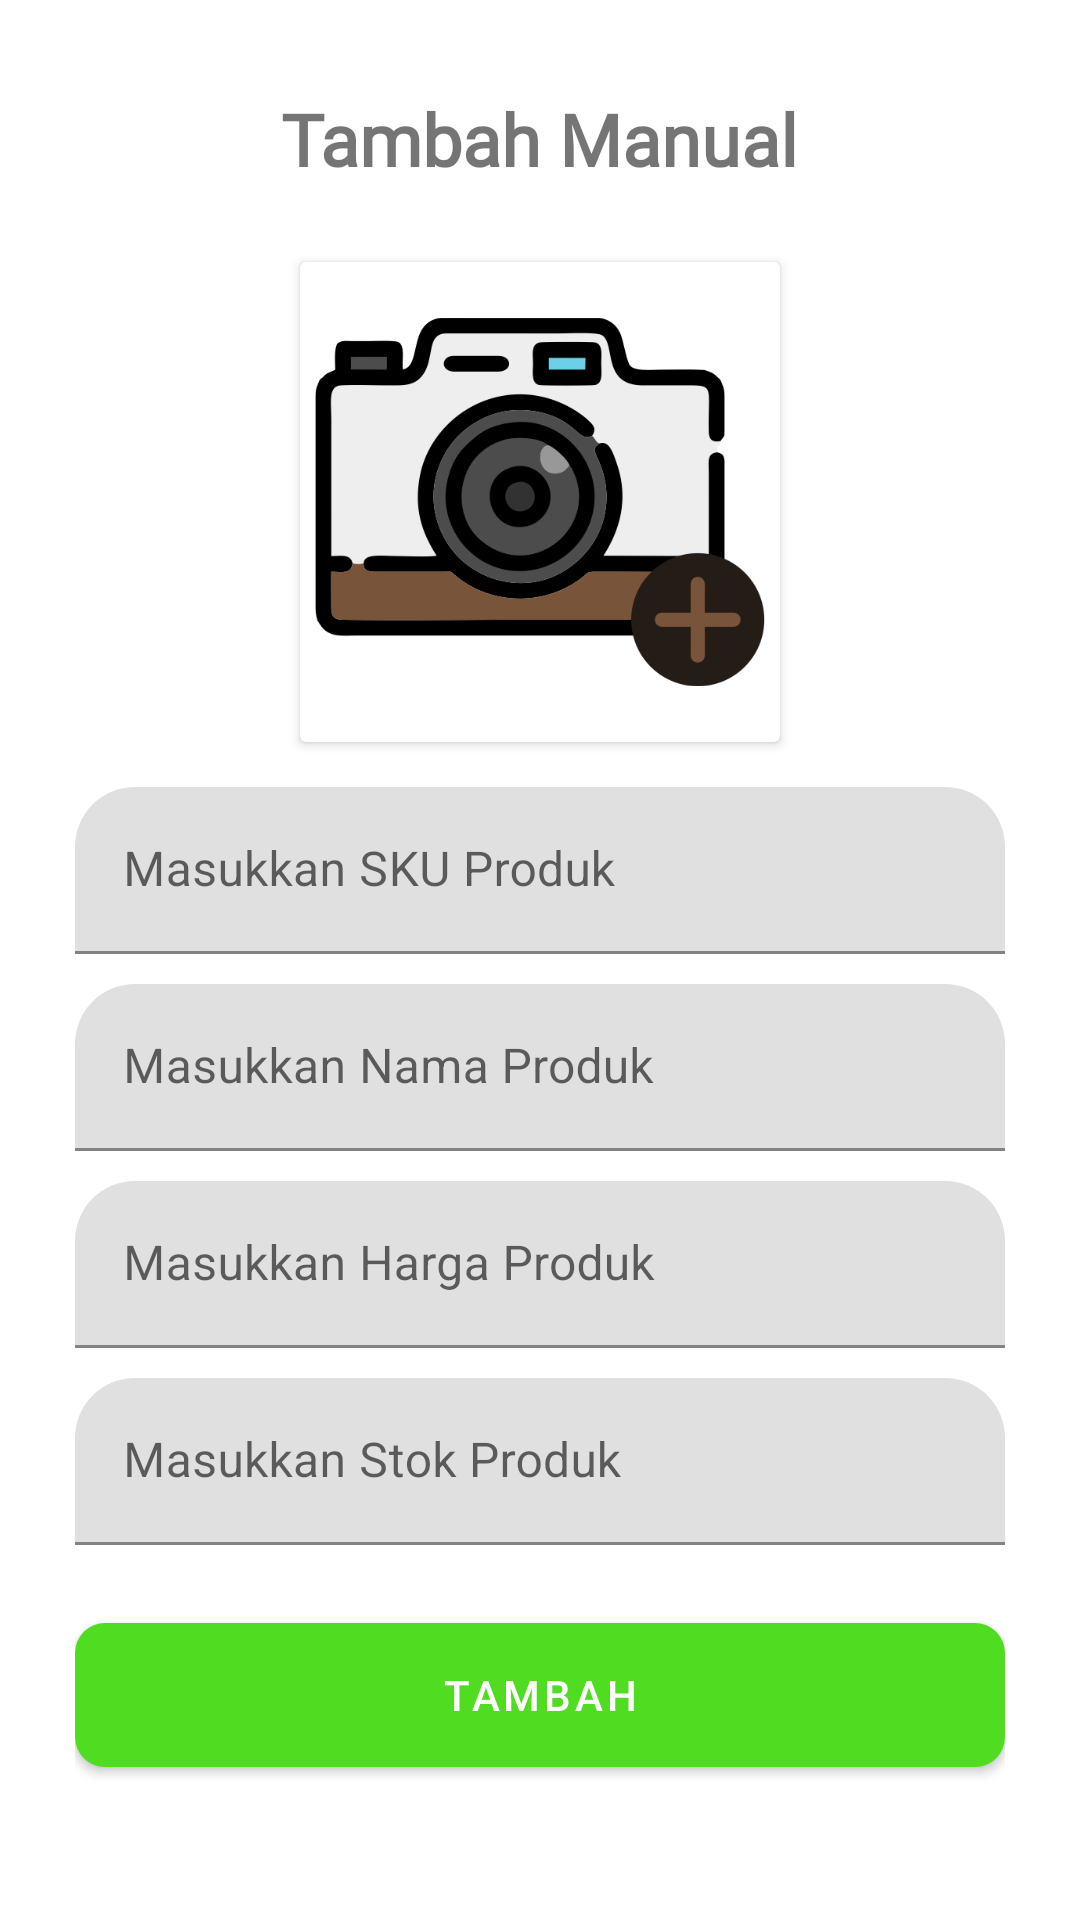

Write the Android layout XML for this screen, with the resource values it uses.
<!-- AndroidManifest.xml: application theme Theme.KasirMobile -->
<!-- res/layout/activity_tambah_manual.xml -->
<?xml version="1.0" encoding="utf-8"?>
<ScrollView xmlns:android="http://schemas.android.com/apk/res/android"
    xmlns:app="http://schemas.android.com/apk/res-auto"
    xmlns:tools="http://schemas.android.com/tools"
    android:layout_width="match_parent"
    android:layout_height="match_parent"
    tools:context=".Activity.TambahManualActivity">

    <LinearLayout
        android:layout_width="match_parent"
        android:layout_height="match_parent"
        android:gravity="center_horizontal"
        android:orientation="vertical"
        android:padding="25dp">

        <TextView
            android:id="@+id/tv_judul"
            android:layout_width="wrap_content"
            android:layout_height="wrap_content"
            android:layout_marginTop="5dp"
            android:layout_marginBottom="10dp"
            android:fontFamily="@font/momcake"
            android:text="Tambah Manual"
            android:textSize="24dp"
            android:textStyle="bold" />

        <androidx.cardview.widget.CardView
            android:layout_width="wrap_content"
            android:layout_height="wrap_content"
            android:background="?android:attr/selectableItemBackground"
            android:layout_margin="15dp">

            <ImageView
                android:id="@+id/iv_gambar"
                android:layout_width="150dp"
                android:layout_height="150dp"
                android:layout_margin="5dp"
                android:src="@drawable/foto"
                app:srcCompat="@drawable/foto" />

        </androidx.cardview.widget.CardView>

        <com.google.android.material.textfield.TextInputLayout
            android:layout_width="match_parent"
            android:layout_height="wrap_content"
            android:layout_marginBottom="10dp"
            app:boxCornerRadiusTopEnd="20dp"
            app:boxCornerRadiusTopStart="20dp">

            <com.google.android.material.textfield.TextInputEditText
                android:maxLength="13"
                android:id="@+id/edt_tambah_produk_sku"
                android:layout_width="match_parent"
                android:layout_height="wrap_content"
                android:hint="Masukkan SKU Produk"
                android:inputType="number" />

        </com.google.android.material.textfield.TextInputLayout>

        <com.google.android.material.textfield.TextInputLayout
            android:layout_width="match_parent"
            android:layout_height="wrap_content"
            android:layout_marginBottom="10dp"
            app:boxCornerRadiusTopEnd="20dp"
            app:boxCornerRadiusTopStart="20dp">

            <com.google.android.material.textfield.TextInputEditText
                android:maxLength="25"
                android:id="@+id/edt_tambah_produk_nama"
                android:layout_width="match_parent"
                android:layout_height="wrap_content"
                android:hint="Masukkan Nama Produk"
                android:inputType="textShortMessage"/>

        </com.google.android.material.textfield.TextInputLayout>

        <com.google.android.material.textfield.TextInputLayout
            android:layout_width="match_parent"
            android:layout_height="wrap_content"
            android:layout_marginBottom="10dp"
            app:boxCornerRadiusTopEnd="20dp"
            app:boxCornerRadiusTopStart="20dp">

            <com.google.android.material.textfield.TextInputEditText
                android:maxLength="7"
                android:id="@+id/edt_tambah_produk_harga"
                android:layout_width="match_parent"
                android:layout_height="wrap_content"
                android:hint="Masukkan Harga Produk"
                android:inputType="number" />

        </com.google.android.material.textfield.TextInputLayout>

        <com.google.android.material.textfield.TextInputLayout
            android:layout_width="match_parent"
            android:layout_height="wrap_content"
            android:layout_marginBottom="10dp"
            app:boxCornerRadiusTopEnd="20dp"
            app:boxCornerRadiusTopStart="20dp">

            <com.google.android.material.textfield.TextInputEditText
                android:maxLength="5"
                android:id="@+id/edt_tambah_produk_stok"
                android:layout_width="match_parent"
                android:layout_height="wrap_content"
                android:hint="Masukkan Stok Produk"
                android:inputType="number" />

        </com.google.android.material.textfield.TextInputLayout>

        <com.google.android.material.button.MaterialButton
            android:id="@+id/mbt_tambah"
            android:layout_width="match_parent"
            android:layout_height="60dp"
            android:layout_marginTop="10dp"
            android:text="Tambah"
            app:cornerRadius="10dp" />

    </LinearLayout>


</ScrollView>
<!-- resources referenced by this layout -->
<resources>
  <!-- drawable foto: png bitmap (drawable, 42193 bytes) -->
  <style name="Theme.KasirMobile" parent="Theme.MaterialComponents.Light.DarkActionBar">
          <item name="android:forceDarkAllowed" tools:targetApi="q">false</item>
          
          <item name="colorPrimary">#50dc21</item>
          <item name="colorPrimaryVariant">#50dc21</item>
          <item name="colorOnPrimary">@color/white</item>
          
          <item name="colorSecondary">@color/teal_200</item>
          <item name="colorSecondaryVariant">@color/teal_700</item>
          <item name="colorOnSecondary">@color/black</item>
          
          <item name="android:statusBarColor" tools:targetApi="l">?attr/colorPrimaryVariant</item>
          
  
          <item name="bottomSheetDialogTheme">@style/AppBottomSheetDialogTheme</item>
      </style>
  <style name="AppBottomSheetDialogTheme" parent="Theme.MaterialComponents.Light.BottomSheetDialog">
          <item name="bottomSheetStyle">@style/AppModalStyle</item>
      </style>
  <style name="AppModalStyle" parent="Widget.Design.BottomSheet.Modal">
          <item name="android:background">@drawable/rounded_top_bg</item>
      </style>
  <!-- not gathered from this repository: default colours our renderer supplied (Android Studio template values) -->
  <color name="teal_200">#FF03DAC5</color>
  <color name="teal_700">#FF018786</color>
  <color name="black">#FF000000</color>
  <color name="white">#FFFFFFFF</color>
</resources>
